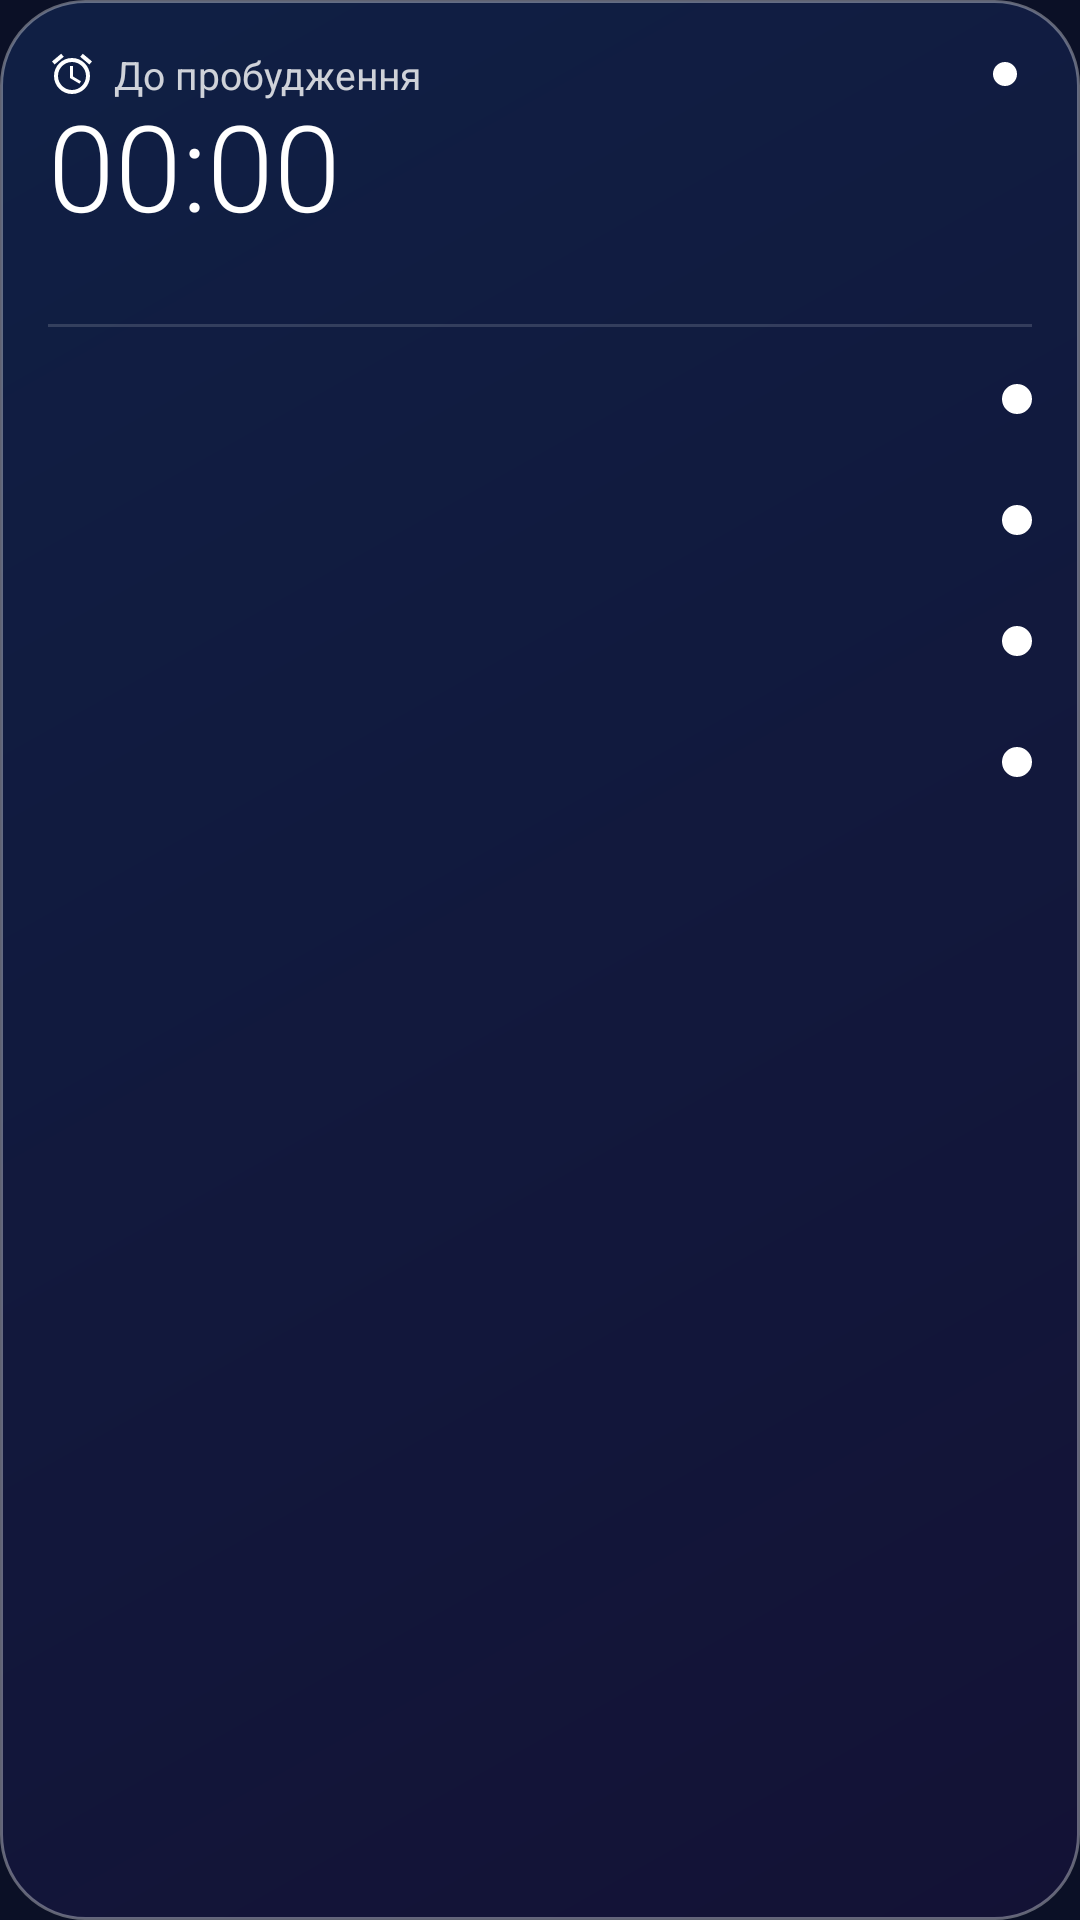

Write the Android layout XML for this screen, with the resource values it uses.
<!-- AndroidManifest.xml: application theme Theme.Tryvoga -->
<!-- res/layout/widget_alarms.xml -->
<?xml version="1.0" encoding="utf-8"?>
<LinearLayout xmlns:android="http://schemas.android.com/apk/res/android"
    android:id="@+id/root"
    android:layout_width="match_parent"
    android:layout_height="match_parent"
    android:background="@drawable/widget_glass"
    android:orientation="vertical"
    android:padding="16dp">

    <LinearLayout
        android:layout_width="match_parent"
        android:layout_height="wrap_content"
        android:gravity="center_vertical"
        android:orientation="horizontal">

        <ImageView
            android:layout_width="16dp"
            android:layout_height="16dp"
            android:src="@drawable/ic_stat_alarm" />

        <TextView
            android:layout_width="0dp"
            android:layout_height="wrap_content"
            android:layout_marginStart="6dp"
            android:layout_weight="1"
            android:text="@string/widget_next"
            android:textColor="#CCFFFFFF"
            android:textSize="13sp" />

        <ImageView
            android:id="@+id/alert_dot"
            android:layout_width="8dp"
            android:layout_height="8dp"
            android:src="@drawable/dot" />

        <TextView
            android:id="@+id/alert_status"
            android:layout_width="wrap_content"
            android:layout_height="wrap_content"
            android:layout_marginStart="5dp"
            android:maxLines="1"
            android:maxWidth="150dp"
            android:ellipsize="end"
            android:textColor="#CCFFFFFF"
            android:textSize="11sp" />
    </LinearLayout>

    <Chronometer
        android:id="@+id/countdown"
        android:layout_width="wrap_content"
        android:layout_height="wrap_content"
        android:fontFamily="sans-serif-light"
        android:includeFontPadding="false"
        android:textColor="#FFFFFFFF"
        android:textSize="40sp" />

    <TextView
        android:id="@+id/next_label"
        android:layout_width="wrap_content"
        android:layout_height="wrap_content"
        android:textColor="#B3FFFFFF"
        android:textSize="13sp" />

    <FrameLayout
        android:layout_width="match_parent"
        android:layout_height="1dp"
        android:layout_marginTop="10dp"
        android:layout_marginBottom="4dp"
        android:background="#26FFFFFF" />

    <TextView
        android:id="@+id/empty"
        android:layout_width="wrap_content"
        android:layout_height="wrap_content"
        android:layout_marginTop="6dp"
        android:text="Будильників немає — натисніть, щоб додати"
        android:textColor="#B3FFFFFF"
        android:textSize="13sp"
        android:visibility="gone" />

    <LinearLayout android:id="@+id/a1" android:layout_width="match_parent" android:layout_height="wrap_content" android:gravity="center_vertical" android:orientation="horizontal" android:paddingTop="4dp" android:paddingBottom="4dp">
        <TextView android:id="@+id/a1_time" android:layout_width="wrap_content" android:layout_height="wrap_content" android:fontFamily="sans-serif-light" android:textColor="#FFFFFFFF" android:textSize="24sp" />
        <TextView android:id="@+id/a1_days" android:layout_width="0dp" android:layout_height="wrap_content" android:layout_marginStart="10dp" android:layout_weight="1" android:ellipsize="end" android:maxLines="1" android:textColor="#B3FFFFFF" android:textSize="12sp" />
        <ImageView android:id="@+id/a1_dot" android:layout_width="10dp" android:layout_height="10dp" android:src="@drawable/dot" />
    </LinearLayout>

    <LinearLayout android:id="@+id/a2" android:layout_width="match_parent" android:layout_height="wrap_content" android:gravity="center_vertical" android:orientation="horizontal" android:paddingTop="4dp" android:paddingBottom="4dp">
        <TextView android:id="@+id/a2_time" android:layout_width="wrap_content" android:layout_height="wrap_content" android:fontFamily="sans-serif-light" android:textColor="#FFFFFFFF" android:textSize="24sp" />
        <TextView android:id="@+id/a2_days" android:layout_width="0dp" android:layout_height="wrap_content" android:layout_marginStart="10dp" android:layout_weight="1" android:ellipsize="end" android:maxLines="1" android:textColor="#B3FFFFFF" android:textSize="12sp" />
        <ImageView android:id="@+id/a2_dot" android:layout_width="10dp" android:layout_height="10dp" android:src="@drawable/dot" />
    </LinearLayout>

    <LinearLayout android:id="@+id/a3" android:layout_width="match_parent" android:layout_height="wrap_content" android:gravity="center_vertical" android:orientation="horizontal" android:paddingTop="4dp" android:paddingBottom="4dp">
        <TextView android:id="@+id/a3_time" android:layout_width="wrap_content" android:layout_height="wrap_content" android:fontFamily="sans-serif-light" android:textColor="#FFFFFFFF" android:textSize="24sp" />
        <TextView android:id="@+id/a3_days" android:layout_width="0dp" android:layout_height="wrap_content" android:layout_marginStart="10dp" android:layout_weight="1" android:ellipsize="end" android:maxLines="1" android:textColor="#B3FFFFFF" android:textSize="12sp" />
        <ImageView android:id="@+id/a3_dot" android:layout_width="10dp" android:layout_height="10dp" android:src="@drawable/dot" />
    </LinearLayout>

    <LinearLayout android:id="@+id/a4" android:layout_width="match_parent" android:layout_height="wrap_content" android:gravity="center_vertical" android:orientation="horizontal" android:paddingTop="4dp" android:paddingBottom="4dp">
        <TextView android:id="@+id/a4_time" android:layout_width="wrap_content" android:layout_height="wrap_content" android:fontFamily="sans-serif-light" android:textColor="#FFFFFFFF" android:textSize="24sp" />
        <TextView android:id="@+id/a4_days" android:layout_width="0dp" android:layout_height="wrap_content" android:layout_marginStart="10dp" android:layout_weight="1" android:ellipsize="end" android:maxLines="1" android:textColor="#B3FFFFFF" android:textSize="12sp" />
        <ImageView android:id="@+id/a4_dot" android:layout_width="10dp" android:layout_height="10dp" android:src="@drawable/dot" />
    </LinearLayout>
</LinearLayout>
<!-- resources referenced by this layout -->
<resources>
  <!-- drawable dot (drawable) -->
  <?xml version="1.0" encoding="utf-8"?>
  <shape xmlns:android="http://schemas.android.com/apk/res/android" android:shape="oval">
      <solid android:color="#FFFFFFFF" />
      <size
          android:width="10dp"
          android:height="10dp" />
  </shape>
  <!-- drawable ic_stat_alarm (drawable) -->
  <?xml version="1.0" encoding="utf-8"?>
  <vector xmlns:android="http://schemas.android.com/apk/res/android"
      android:width="24dp"
      android:height="24dp"
      android:tint="#FFFFFFFF"
      android:viewportWidth="24"
      android:viewportHeight="24">
      <path
          android:fillColor="#FFFFFFFF"
          android:pathData="M22,5.72l-4.6,-3.86 -1.29,1.53 4.6,3.86L22,5.72zM7.88,3.39L6.6,1.86 2,5.71l1.29,1.53 4.59,-3.85zM12.5,8L11,8v6l4.75,2.85 0.75,-1.23 -4,-2.37L12.5,8zM12,4c-4.97,0 -9,4.03 -9,9s4.02,9 9,9c4.97,0 9,-4.03 9,-9s-4.03,-9 -9,-9zM12,20c-3.87,0 -7,-3.13 -7,-7s3.13,-7 7,-7 7,3.13 7,7 -3.13,7 -7,7z" />
  </vector>
  <!-- drawable widget_glass (drawable) -->
  <?xml version="1.0" encoding="utf-8"?>
  <shape xmlns:android="http://schemas.android.com/apk/res/android" android:shape="rectangle">
      <corners android:radius="28dp" />
      <gradient
          android:angle="315"
          android:endColor="#8C1A1240"
          android:startColor="#8C142B5C"
          android:type="linear" />
      <stroke
          android:width="1dp"
          android:color="#59FFFFFF" />
  </shape>
  <string name="widget_next">До пробудження</string>
  <style name="Theme.Tryvoga" parent="android:Theme.Material.NoActionBar">
          <item name="android:windowBackground">@color/bg</item>
          <item name="android:statusBarColor">@android:color/transparent</item>
          <item name="android:navigationBarColor">@android:color/transparent</item>
      </style>
  <color name="bg">#FF0B1026</color>
</resources>
